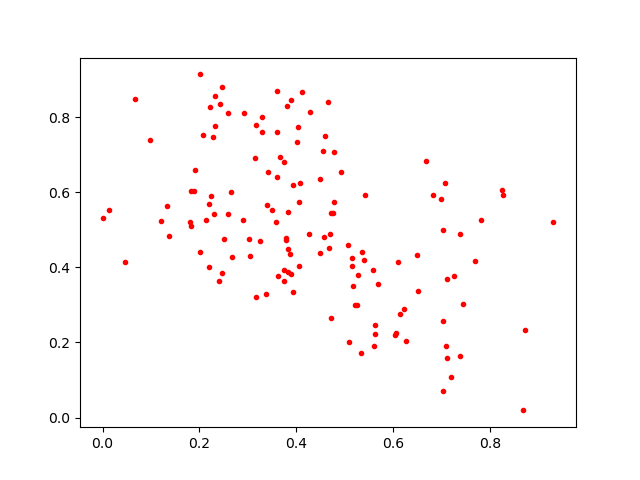

Values plotted in this chart, from the file beside it:
0.41278833, 0.8663899
0.5592, 0.3934
0.402, 0.734
0.4666, 0.8414
0.2466, 0.8799
0.2463, 0.3863
0.3608, 0.7603
0.2067, 0.7519
0.3837, 0.387
0.2141, 0.5254
0.6498, 0.432
0.6823, 0.5939
0.3148, 0.6929
0.5181, 0.3495
0.5155, 0.4051
0.471, 0.4897
0.5256, 0.3001
0.4719, 0.2644
0.4772, 0.5448
0.5065, 0.4595
0.3827, 0.4499
0.201, 0.9144
0.4062, 0.5746
0.8684, 0.01896
0.3585, 0.5211
0.304, 0.4293
0.1372, 0.4833
0.6113, 0.4154
0.3794, 0.4737
0.4558, 0.7102
0.7201, 0.1067
0.3896, 0.3836
0.5627, 0.2229
0.5281, 0.3792
0.3934, 0.6206
0.3606, 0.8712
0.3426, 0.6531
0.4291, 0.8134
0.259, 0.5424
0.7396, 0.4903
0.6237, 0.2888
0.5099, 0.2002
0.5351, 0.442
0.3927, 0.3345
0.7692, 0.4169
0.825, 0.6073
0.5604, 0.1899
0.2206, 0.4024
0.3511, 0.5534
0.2011, 0.4409
0.6061, 0.2251
0.1914, 0.6607
0.4792, 0.5731
0.3292, 0.7997
0.4044, 0.773
0.7031, 0.5008
0.8738, 0.2326
0.3631, 0.3771
0.134, 0.5631
0.3834, 0.5472
0.4575, 0.4807
... 76 more rows
